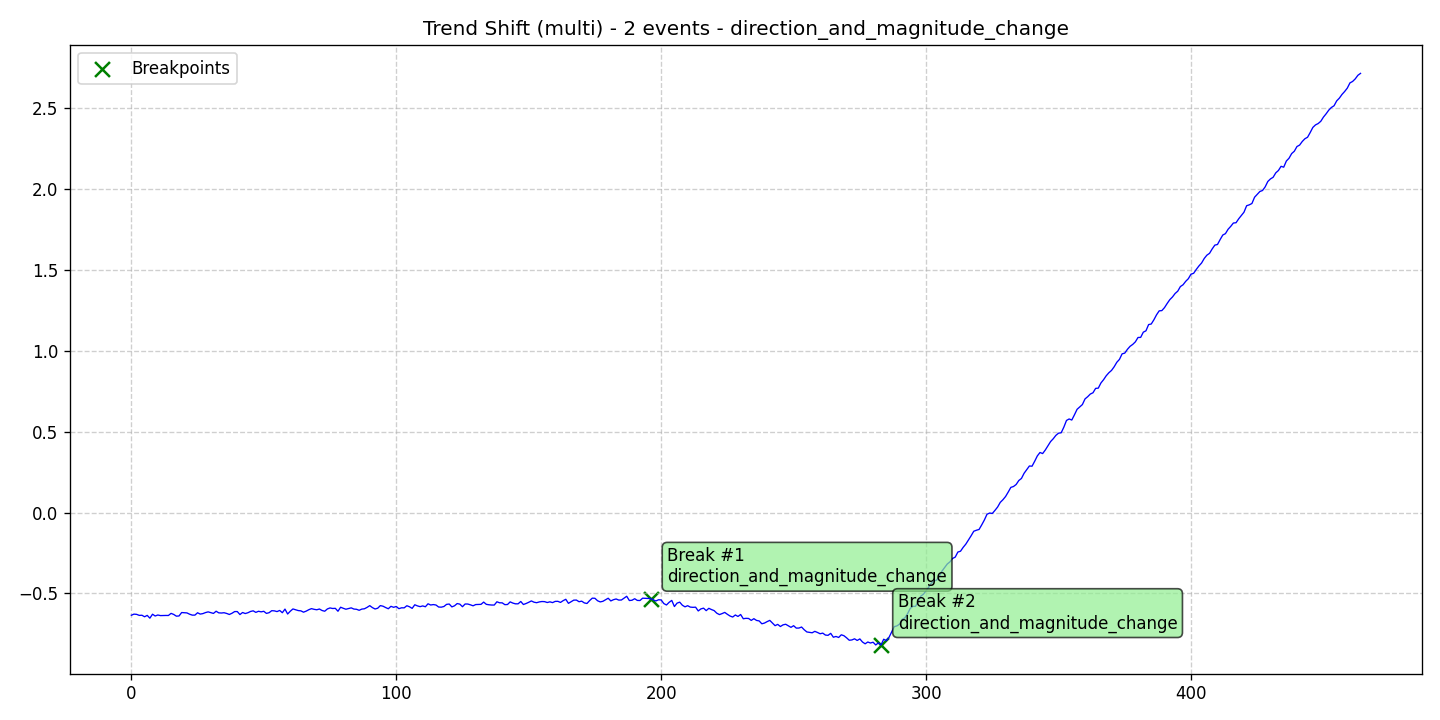

Values plotted in this chart, from the file beside it:
data, stationary, det_lin_up, det_lin_down, det_quad, det_cubic, det_exp, det_damped, stoc_trend, volatility, single_seas, multiple_seas, point_anom_single, point_anom_multi, collect_anom, context_anom, mean_shift, var_shift, trend_shift, date, is_break, is_anomaly, is_multi, location_beginning
-0.6346, 0, 0, 0, 0, 0, 0, 0, 0, 0, 0, 0, 0, 0, 0, 0, 0, 0, 1, 2020-01-01, 0, 0, 1, 0
-0.6276, 0, 0, 0, 0, 0, 0, 0, 0, 0, 0, 0, 0, 0, 0, 0, 0, 0, 1, 2020-01-02, 0, 0, 1, 0
-0.629, 0, 0, 0, 0, 0, 0, 0, 0, 0, 0, 0, 0, 0, 0, 0, 0, 0, 1, 2020-01-03, 0, 0, 1, 0
-0.6353, 0, 0, 0, 0, 0, 0, 0, 0, 0, 0, 0, 0, 0, 0, 0, 0, 0, 1, 2020-01-04, 0, 0, 1, 0
-0.6345, 0, 0, 0, 0, 0, 0, 0, 0, 0, 0, 0, 0, 0, 0, 0, 0, 0, 1, 2020-01-05, 0, 0, 1, 0
-0.6439, 0, 0, 0, 0, 0, 0, 0, 0, 0, 0, 0, 0, 0, 0, 0, 0, 0, 1, 2020-01-06, 0, 0, 1, 0
-0.6354, 0, 0, 0, 0, 0, 0, 0, 0, 0, 0, 0, 0, 0, 0, 0, 0, 0, 1, 2020-01-07, 0, 0, 1, 0
-0.6525, 0, 0, 0, 0, 0, 0, 0, 0, 0, 0, 0, 0, 0, 0, 0, 0, 0, 1, 2020-01-08, 0, 0, 1, 0
-0.6282, 0, 0, 0, 0, 0, 0, 0, 0, 0, 0, 0, 0, 0, 0, 0, 0, 0, 1, 2020-01-09, 0, 0, 1, 0
-0.6391, 0, 0, 0, 0, 0, 0, 0, 0, 0, 0, 0, 0, 0, 0, 0, 0, 0, 1, 2020-01-10, 0, 0, 1, 0
-0.633, 0, 0, 0, 0, 0, 0, 0, 0, 0, 0, 0, 0, 0, 0, 0, 0, 0, 1, 2020-01-11, 0, 0, 1, 0
-0.6367, 0, 0, 0, 0, 0, 0, 0, 0, 0, 0, 0, 0, 0, 0, 0, 0, 0, 1, 2020-01-12, 0, 0, 1, 0
-0.6361, 0, 0, 0, 0, 0, 0, 0, 0, 0, 0, 0, 0, 0, 0, 0, 0, 0, 1, 2020-01-13, 0, 0, 1, 0
-0.6358, 0, 0, 0, 0, 0, 0, 0, 0, 0, 0, 0, 0, 0, 0, 0, 0, 0, 1, 2020-01-14, 0, 0, 1, 0
-0.636, 0, 0, 0, 0, 0, 0, 0, 0, 0, 0, 0, 0, 0, 0, 0, 0, 0, 1, 2020-01-15, 0, 0, 1, 0
-0.6229, 0, 0, 0, 0, 0, 0, 0, 0, 0, 0, 0, 0, 0, 0, 0, 0, 0, 1, 2020-01-16, 0, 0, 1, 0
-0.6295, 0, 0, 0, 0, 0, 0, 0, 0, 0, 0, 0, 0, 0, 0, 0, 0, 0, 1, 2020-01-17, 0, 0, 1, 0
-0.6401, 0, 0, 0, 0, 0, 0, 0, 0, 0, 0, 0, 0, 0, 0, 0, 0, 0, 1, 2020-01-18, 0, 0, 1, 0
-0.639, 0, 0, 0, 0, 0, 0, 0, 0, 0, 0, 0, 0, 0, 0, 0, 0, 0, 1, 2020-01-19, 0, 0, 1, 0
-0.6178, 0, 0, 0, 0, 0, 0, 0, 0, 0, 0, 0, 0, 0, 0, 0, 0, 0, 1, 2020-01-20, 0, 0, 1, 0
-0.6188, 0, 0, 0, 0, 0, 0, 0, 0, 0, 0, 0, 0, 0, 0, 0, 0, 0, 1, 2020-01-21, 0, 0, 1, 0
-0.6201, 0, 0, 0, 0, 0, 0, 0, 0, 0, 0, 0, 0, 0, 0, 0, 0, 0, 1, 2020-01-22, 0, 0, 1, 0
-0.6281, 0, 0, 0, 0, 0, 0, 0, 0, 0, 0, 0, 0, 0, 0, 0, 0, 0, 1, 2020-01-23, 0, 0, 1, 0
-0.6337, 0, 0, 0, 0, 0, 0, 0, 0, 0, 0, 0, 0, 0, 0, 0, 0, 0, 1, 2020-01-24, 0, 0, 1, 0
-0.6336, 0, 0, 0, 0, 0, 0, 0, 0, 0, 0, 0, 0, 0, 0, 0, 0, 0, 1, 2020-01-25, 0, 0, 1, 0
-0.6192, 0, 0, 0, 0, 0, 0, 0, 0, 0, 0, 0, 0, 0, 0, 0, 0, 0, 1, 2020-01-26, 0, 0, 1, 0
-0.6273, 0, 0, 0, 0, 0, 0, 0, 0, 0, 0, 0, 0, 0, 0, 0, 0, 0, 1, 2020-01-27, 0, 0, 1, 0
-0.6244, 0, 0, 0, 0, 0, 0, 0, 0, 0, 0, 0, 0, 0, 0, 0, 0, 0, 1, 2020-01-28, 0, 0, 1, 0
-0.618, 0, 0, 0, 0, 0, 0, 0, 0, 0, 0, 0, 0, 0, 0, 0, 0, 0, 1, 2020-01-29, 0, 0, 1, 0
-0.6137, 0, 0, 0, 0, 0, 0, 0, 0, 0, 0, 0, 0, 0, 0, 0, 0, 0, 1, 2020-01-30, 0, 0, 1, 0
-0.6182, 0, 0, 0, 0, 0, 0, 0, 0, 0, 0, 0, 0, 0, 0, 0, 0, 0, 1, 2020-01-31, 0, 0, 1, 0
-0.6232, 0, 0, 0, 0, 0, 0, 0, 0, 0, 0, 0, 0, 0, 0, 0, 0, 0, 1, 2020-02-01, 0, 0, 1, 0
-0.6096, 0, 0, 0, 0, 0, 0, 0, 0, 0, 0, 0, 0, 0, 0, 0, 0, 0, 1, 2020-02-02, 0, 0, 1, 0
-0.6196, 0, 0, 0, 0, 0, 0, 0, 0, 0, 0, 0, 0, 0, 0, 0, 0, 0, 1, 2020-02-03, 0, 0, 1, 0
-0.6208, 0, 0, 0, 0, 0, 0, 0, 0, 0, 0, 0, 0, 0, 0, 0, 0, 0, 1, 2020-02-04, 0, 0, 1, 0
-0.6189, 0, 0, 0, 0, 0, 0, 0, 0, 0, 0, 0, 0, 0, 0, 0, 0, 0, 1, 2020-02-05, 0, 0, 1, 0
-0.6234, 0, 0, 0, 0, 0, 0, 0, 0, 0, 0, 0, 0, 0, 0, 0, 0, 0, 1, 2020-02-06, 0, 0, 1, 0
-0.6297, 0, 0, 0, 0, 0, 0, 0, 0, 0, 0, 0, 0, 0, 0, 0, 0, 0, 1, 2020-02-07, 0, 0, 1, 0
-0.6222, 0, 0, 0, 0, 0, 0, 0, 0, 0, 0, 0, 0, 0, 0, 0, 0, 0, 1, 2020-02-08, 0, 0, 1, 0
-0.6119, 0, 0, 0, 0, 0, 0, 0, 0, 0, 0, 0, 0, 0, 0, 0, 0, 0, 1, 2020-02-09, 0, 0, 1, 0
-0.6117, 0, 0, 0, 0, 0, 0, 0, 0, 0, 0, 0, 0, 0, 0, 0, 0, 0, 1, 2020-02-10, 0, 0, 1, 0
-0.6302, 0, 0, 0, 0, 0, 0, 0, 0, 0, 0, 0, 0, 0, 0, 0, 0, 0, 1, 2020-02-11, 0, 0, 1, 0
-0.6174, 0, 0, 0, 0, 0, 0, 0, 0, 0, 0, 0, 0, 0, 0, 0, 0, 0, 1, 2020-02-12, 0, 0, 1, 0
-0.6239, 0, 0, 0, 0, 0, 0, 0, 0, 0, 0, 0, 0, 0, 0, 0, 0, 0, 1, 2020-02-13, 0, 0, 1, 0
-0.6191, 0, 0, 0, 0, 0, 0, 0, 0, 0, 0, 0, 0, 0, 0, 0, 0, 0, 1, 2020-02-14, 0, 0, 1, 0
-0.611, 0, 0, 0, 0, 0, 0, 0, 0, 0, 0, 0, 0, 0, 0, 0, 0, 0, 1, 2020-02-15, 0, 0, 1, 0
-0.6072, 0, 0, 0, 0, 0, 0, 0, 0, 0, 0, 0, 0, 0, 0, 0, 0, 0, 1, 2020-02-16, 0, 0, 1, 0
-0.6167, 0, 0, 0, 0, 0, 0, 0, 0, 0, 0, 0, 0, 0, 0, 0, 0, 0, 1, 2020-02-17, 0, 0, 1, 0
-0.6099, 0, 0, 0, 0, 0, 0, 0, 0, 0, 0, 0, 0, 0, 0, 0, 0, 0, 1, 2020-02-18, 0, 0, 1, 0
-0.6134, 0, 0, 0, 0, 0, 0, 0, 0, 0, 0, 0, 0, 0, 0, 0, 0, 0, 1, 2020-02-19, 0, 0, 1, 0
-0.6101, 0, 0, 0, 0, 0, 0, 0, 0, 0, 0, 0, 0, 0, 0, 0, 0, 0, 1, 2020-02-20, 0, 0, 1, 0
-0.6231, 0, 0, 0, 0, 0, 0, 0, 0, 0, 0, 0, 0, 0, 0, 0, 0, 0, 1, 2020-02-21, 0, 0, 1, 0
-0.6187, 0, 0, 0, 0, 0, 0, 0, 0, 0, 0, 0, 0, 0, 0, 0, 0, 0, 1, 2020-02-22, 0, 0, 1, 0
-0.6063, 0, 0, 0, 0, 0, 0, 0, 0, 0, 0, 0, 0, 0, 0, 0, 0, 0, 1, 2020-02-23, 0, 0, 1, 0
-0.6074, 0, 0, 0, 0, 0, 0, 0, 0, 0, 0, 0, 0, 0, 0, 0, 0, 0, 1, 2020-02-24, 0, 0, 1, 0
-0.6119, 0, 0, 0, 0, 0, 0, 0, 0, 0, 0, 0, 0, 0, 0, 0, 0, 0, 1, 2020-02-25, 0, 0, 1, 0
-0.6048, 0, 0, 0, 0, 0, 0, 0, 0, 0, 0, 0, 0, 0, 0, 0, 0, 0, 1, 2020-02-26, 0, 0, 1, 0
-0.6188, 0, 0, 0, 0, 0, 0, 0, 0, 0, 0, 0, 0, 0, 0, 0, 0, 0, 1, 2020-02-27, 0, 0, 1, 0
-0.5965, 0, 0, 0, 0, 0, 0, 0, 0, 0, 0, 0, 0, 0, 0, 0, 0, 0, 1, 2020-02-28, 0, 0, 1, 0
-0.6268, 0, 0, 0, 0, 0, 0, 0, 0, 0, 0, 0, 0, 0, 0, 0, 0, 0, 1, 2020-02-29, 0, 0, 1, 0
... 405 more rows
